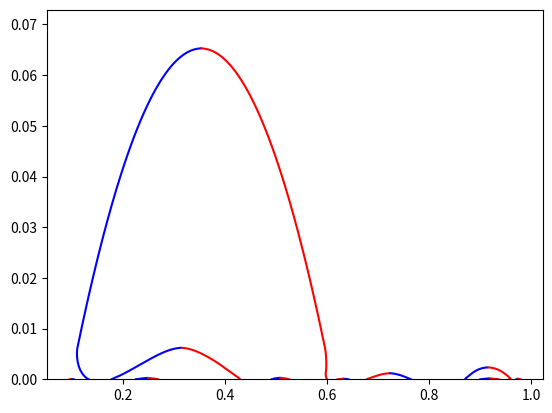

The matplotlib source for this figure:
# -*- coding: utf-8 -*-
"""
Created on Tue Jan 11 09:36:14 2022

@author: s161981
"""

# -*- coding: utf-8 -*-
"""
Created on Tue Dec 14 17:41:52 2021

@author: s161981
"""

import numpy as np
import matplotlib.pyplot as plt
import time as timer
from scipy.optimize import root

#%% INITIALISATION

### Simulation settings
simTime = 0.12         # Total simulation time
dt = 0.001              # Timestep for discretisation (or maximum, if adaptive)
minTimestep = 1e-7      # Minimum size of timestep (for adaptive)
adaptiveTime = True     # Whether to use adaptive timestep in integrator
reg = 'cutoff'          # Regularisation; either 'eps', 'V1', 'cutoff' or 'none'
eps = 0.01              # Regularisation parameter (for all three methods)
randomness = False      # Whether to add random noise to dislocation positions 
sigma = 0.01            # Standard dev. of noise (volatility)
withAnnihilation = True # Whether dislocations disappear from system after annihilation
collTres = 3e-3         # Collision threshold
stress = 0              # External force (also called 'F')
withCreation = False     # Whether to include creation
creaProc = 'zero'       # Creation procedure; either 'lin', 'zero' or 'dist' 
Fnuc = 5               # Threshold for magnitude of Peach-Koehler force 
tnuc = 0.01            # Threshold for duration of PK force magnitude before creation
domain = (0,1)          # Interval where initial dislocations and sources are placed 



def setExample(N): 
    """
    Initialises positions and charges of given nr of dislocations

    Parameters
    ----------
    N : int
        number of dislocations to initialise. 0,1,2,5 gives fixed examples, 
        other N give randomised settings with equally many +/- dislocations.

    Returns
    -------
    None (sets global variables).

    """
    global initialPositions, initialCharges, initialNrParticles
    
    if N == 0: ### Empty example; requires some adaptions in code below 
        # (e.g. turn off 'no dislocations left' break)
        initialPositions = np.array([np.nan, np.nan]) 
        initialCharges = np.array([1, -1])    
    
    
    elif N == 1: ### Example 1:
        initialPositions = np.array([0.5]) 
        initialCharges = np.array([1])
        
        
    elif N == 2: ### Example 2: 
        initialPositions = np.array([0.3, 0.75])
        initialCharges = np.array([1, -1])    
    
    
    elif N == 5: ### Example 3: 
        initialPositions = np.array([0.02, 0.2, 0.8, 0.85, 1]) 
        initialCharges = np.array([-1, -1, 1, 1, -1]) # Particle charges
    
    
    elif N == -1: # Additional comparison case (randomly generated but fixed): 
        initialPositions = np.array([0.00727305, 0.04039581, 0.25157344, 0.2757077, 0.28350536,
                                     0.36315111, 0.60467167, 0.68111491, 0.72468363, 0.7442808 ])
        initialCharges = np.array([-1.,  1., -1., -1.,  1.,  1.,  1., -1.,  1., -1.])
    
    elif N == -2: # Additional comparison case (randomly generated but fixed): 
        initialPositions = np.array([0.90041661, 0.09512205, 0.93625452, 0.67799578, 0.49170662,
            0.1327828 , 0.17790777, 0.76411685, 0.97124885, 0.22572291,
            0.4294073 , 0.87120555, 0.60016304, 0.97865076, 0.52582236,
            0.64176168, 0.10342922, 0.26874082, 0.6207242 , 0.95723599])
        initialCharges = np.array([-1.,  1.,  1.,  1., -1., -1., -1., 
                                   -1., -1., -1.,  1., -1.,  1.,  1.,
                                    1., -1., -1.,  1.,  1.,  1.])
    
    else: ### Given nr of particles, and option
        initialPositions = np.random.uniform(size = N) 
        initialCharges = np.ones(N)
        neg = np.random.choice(range(N),N//2, replace=False) #pick floor(N/2) indices at random
        initialCharges[neg] = -1 # Set half of charges to -1, rest remains 1
        # note: different from completely random charges, which would be the following: 
        # initialCharges = np.random.choice((-1,1),nrParticles)
    
    
    # Dependent paramaters (deducable from the ones defined above): 
    initialNrParticles = len(initialPositions)
    
        

def setSources(M): 
    """
    Initialises positions and charges of given nr of sources

    Parameters
    ----------
    M : int
        number of sources to initialise (except -1). -1,1 gives fixed examples,
        -1 serving as fixed reference case with 5 non-evenly distributed sources.
        Other values give N sources evenly distributed on interval [0,1]

    Returns
    -------
    None (sets global variables).

    """
    global nrSources, sourceLocs, nrBackgrSrc, backgrSrc
    # Initialise sourceLocs for creation: 
    
    if M == -1: 
        # sourceLocs = np.array([0.21, 0.3, 0.45, 0.75, 0.8]) # Irregularly spaced sources
        sourceLocs = np.array([0. , 0.1, 0.2, 0.3, 0.4, 0.5, 0.6, 0.7, 0.8, 0.9, 1. ])
    
    elif M == 1: 
        sourceLocs = np.array([0.55])
        
    
    else: # Evenly distribute given nr of sources
        sourceLocs = np.linspace(0, 1, M)
    
    
    nrSources = len(sourceLocs)


setExample(-2) 
if withCreation: 
    setSources(20)




# %% DEFINITIONS
def pairwiseDistance(x1, x2 = None):
    """ Compute distances between given positions
    
    Computes distances between all atoms, optionally for 
    closest copies taking boundaries into account.
    
    INPUT: np array of coordinates (single or multiple dimensions)
    OUTPUT: array of difference vectors and one of distances 
            between all coordinates
    """    
    
    if x2 is None: 
        x2 = x1
    
    diff = x1 - x2[:,np.newaxis] # Difference vectors 
        
    dist = np.abs(diff) # Compute length of difference vectors 
    
    return diff, dist



def interaction(diff,dist,b, regularisation = 'eps'):
    """
    Compute array of pairwise particle interactions for given 
    array of particle coordinates and charges 

    Parameters
    ----------
    diff : 2D numpy array (nxn)
        pairwise differences between all particle positions.
    dist : 2D numpy array (nxn)
        pairwise distances between all particle positions.
    b : 1D numpy array (n)
        charges of dislocations.
    regularisation : 'eps', 'V1', 'cutoff' or 'none', optional
        interaction regularisation method. The default is 'eps'.

    Returns
    -------
    interactions : 2D numpy array (nxn)
        representing force pairs of particles exert on each other.

    """
    # Set distance from particle to itself to (arbitrary) non-zero value to 
    # avoid div by 0; arbitrary, since this term cancels out anyway
    np.fill_diagonal(dist, 1) 
    chargeArray = b * b[:,np.newaxis] # Create matrix (b_i b_j)_ij
    
    if regularisation == 'eps': 
        distCorrected = (dist**2 + eps**2) 
    else: 
        distCorrected = dist**2 # Square to normalise difference vector
        
        # interactions = -(1/diff) * chargeArray # Only in 1D; else need diff/dist
    
    # Calculate matrix b_i b_j / (x_i - x_j):
    interactions = -(diff / distCorrected) * chargeArray 
    interactions = np.nan_to_num(interactions) # Set NaNs to 0
    
    if regularisation == 'V1': 
        interactions[dist < eps] = diff/eps**2
    
    if regularisation == 'cutoff': # Set values outside [-c,c] to  closest boundary
        interactions = np.clip(interactions, -1/eps, 1/eps) 
    
    return interactions



def PeachKoehler(sourceLocs, x, b, stress, regularisation = 'eps'):
    """Computes Peach-Koehler force for each source, possibly for regularised interaction
    
    (Sources are typically fixed equidistant grid points) """
    
    x = np.nan_to_num(x) #sets NaNs to 0
    diff, dist = pairwiseDistance(x, x2 = sourceLocs) 
    
    if regularisation == 'eps': 
        distCorrected = (dist**2 + eps**2) 
    else: 
        distCorrected = dist**2
    
    interactions = (diff / distCorrected) * b[np.newaxis,:] + stress 
    # (Stress according to final expression in meeting notes of 211213)
    interactions = np.nan_to_num(interactions) # Set NaNs to 0
    
    f = np.sum(interactions, axis = 1) # Per source, sum contributions over all dislocs
    
    return f

    

def texcToForce(t): 
    """ Given force exception time, computes corresponding force yielding equilibrium"""
    params = [0.283465, -0.013909, 0.000511, 0.325376]
    a,b,c,d = params
    
    return a/(t-d) + b/(t-d)**2 + c/(t-d)**3



def poly3(x, a,b,c,d): 
    """ Computes third-degree polynomial in x with coefficients a,b,c,d """
    return a * x**3 + b* x**2 + c * x + d


def forceTotexcSlow(F):
    """ Given force, computes corresponding exception time yielding equilibrium
        using root-finding algorithm. """
    params = [0.283465, -0.013909, 0.000511, 0.325376]
    a,b,c,d = params
    
    sol = root(poly3, 1/F, args=(-F,a,b,c)) 
    
    return sol.x + d



def forceTotexcFast(PK): 
    """ Given force, computes corresponding exception time yielding equilibrium
        using explicit formula for root of a 3rd-degree polynomial. """
    params = [0.283465, -0.013909, 0.000511, 0.325376]
    a,b,c,d = params
    
    x = np.abs(PK)
    
    A = -2* a**3 - 9 *a* b* x - 27* c* x**2
    B = -a**2 - 3* b* x
    C = (3 *x * (A + np.sqrt(A**2 + 4* B**3))**(1/3))
    
    rt = (2**(1/3) * B)/C - C/(3* 2**(1/3) *x) + (a + 3* d* x)/(3* x)
    
    return rt


class Source: 
    """ Represents a creation source and tracks creation thresholds.  
    
    Attributes: 
        pos: float, 
            position of source
        tAboveThreshold: float (positive) 
            tracks how long threshold is reached
        
    Methods: 
        updateThresTime: updates threshold time depending on 
                         whether force threshold is reached
    """
    
    def __init__(self, loc):
        """ Initialises source at position loc and time 0 (via Source(loc)) """
        
        self.loc = loc
        self.tAboveThreshold = 0
    
        
    def updateThresTime(self, PK, dt):
        """Given force and timestep, either increments threshold or sets to 0 """
        if (np.abs(PK) > Fnuc): 
            self.tAboveThreshold += dt
            if self.tAboveThreshold >= tnuc: 
                self.tAboveThreshold = 0
                return True
        else: 
            self.tAboveThreshold = 0
        
        return False
        


class Creation: 
    """ Single creation event (and exception time in case of gamma-creation) 
    
    Attributes: 
        loc: float
            location at which creation occurred
        PKAtCrea: float
            Peach-Koehler force at creation moment and location
        creaTime: float (positive)
            time at which creation occurred
        idx: integer
            index in position array of first created dislocation (from pair)
        inProgress: boolean
            indicating whether creation process is still in progress, 
            i.e. whether force exception should still hold
        """
    
    def __init__(self, loc, PK, t, idx):
        """ Initialisation of creation event at given parameters"""
        
        self.loc = loc
        self.PKAtCrea = PK
        self.creaTime = t
        self.idx = idx
        self.inProgress = True
            
    
    def createDipole(self):
        """ Creation of dislocations and definition of creation parameters
            according to set creation procedure. """
        
        if creaProc == 'lin': 
            self.texc = forceTotexcFast(self.PKAtCrea) # Choose fnct giving texc here
            
            locs = np.array([self.loc - 0.5*collTres, self.loc + 0.5*collTres])
        
        elif creaProc == 'zero': 
            self.texc = 1/(2*np.abs(self.PKAtCrea))**2
            locs = np.array([self.loc - 0.5*collTres, self.loc + 0.5*collTres])
        
        elif creaProc == 'dist':
            self.Lnuc = 1/(np.abs(self.PKAtCrea))
            locs = np.array([self.loc - 0.5*self.Lnuc, self.loc + 0.5*self.Lnuc])
        
        charges = np.array([1,-1])*np.sign(self.PKAtCrea)
        
        return locs, charges
    
    
    def forceAdjustment(self, t):
        """ Compute factor with which interaction between created pair is 
            multiplied to adjust forces """
        
        if creaProc == 'lin': 
            forceFact = (2*(t - self.creaTime)/self.texc - 1)
        
        elif creaProc == 'zero': 
            forceFact = 0
        
        return forceFact
    
    
    def exceptionCheck(self, t): 
        """ Check whether exception still applies to created pair """
        
        if (creaProc == 'lin') or (creaProc == 'zero'): 
            if t > self.creaTime + self.texc: 
                self.inProgress = False 
        elif creaProc == 'dist':
            self.inProgress = False


class Annihilation: 
    """ Describes annihilation event 
    
    Attributes: 
        annTime: float (positive)
            time at which annihilation event occurred
        dislocs: tuple of integers
            indices of dislocations involved in annihilation/collision
    """ 
    # Note: currently, this does not need to be a class. However, extensions
    #       with greater functionality may be desirable
    
    def __init__(self, annTime, dislocs):
        self.annTime = annTime
        self.dislocs = dislocs
        


# %% SIMULATION

### Precomputation
t = 0
stepSizes = []
times = [0]
maxUpdate = 0 # To store for computing adaptive timestep
maxTimestep = dt

trajectories = initialPositions[None,:] # Change shape into (1,len)
x = np.copy(initialPositions) 
b = np.copy(initialCharges) 
# ('copy' to create new array; otherwise, is just a 
# reference and changes if initialCharges changes)

annihilations = [] # To keep track of annihilation events (only for later analysis)

if withCreation: # Initialise sources and store classes in list
    sources = [Source(x) for x in sourceLocs] # Initialise source classes and store in list
    creations = []  # List of all creations (for analysis afterwards)
    currentCreations = [] # List to keep track of creations for which exception holds

simStartTime = timer.time() # To measure simulation computation time

### Simulation loop
while t < simTime: 
    # Creation: 
    if withCreation: # Check creation moment condition: 
        PK = PeachKoehler(sourceLocs, x, b, stress) 
        
        locs = []
        charges = []
        
        for i,src in enumerate(sources): 
            thresReached = src.updateThresTime(PK[i], dt) 
            # (Sources updated, boolean indicates whether threshold is reached)
            if thresReached: # If threshold is reached, initiate creation procedure: 
                # Initialise Creation: 
                newCrea = Creation(src.loc, PK[i], t, len(x) + 2*len(creations)) 
                creations.append(newCrea) # Append to  list of all creations
                currentCreations.append(newCrea) # Append to list of current creations
                # Obtain corresponding dipole locations and charges: 
                locs, charges = Creation.createDipole(newCrea) 
                x = np.append(x, locs) # Add new dipole to position vector
                b = np.append(b, charges) # Add new dipole to charge vector

                # Store charges of new For correct plot colours
                initialCharges = np.append(initialCharges, charges) 
                # extend _entire_ position array (over all timesteps) with NaNs. 
                trajectories = np.append(trajectories, 
                                         np.zeros((len(trajectories), len(locs)))*np.nan, 
                                         axis = 1) #
        
        
        # Check whether creations still have exception: 
        for crea in currentCreations: 
            crea.exceptionCheck(t)
        
        # Remove Creations that have no force exception (anymore) from list: 
        currentCreations = [crea for crea in currentCreations if crea.inProgress]  
  
    
    # Compute main forces/interaction: 
    diff, dist = pairwiseDistance(x)
    
    
    if withAnnihilation: # Make dislocs annihilate when necessary 
                         #(before computing interactions, s.t. annihilated 
                         # dislocs indeed do not influence the system anymore)
        tempDist = np.nan_to_num(dist, nan = 1000) + 1000*np.tril(np.ones((len(x),len(x)))) 
        # Set nans and non-above-diagonal entries to arbitrary large number, so 
        # that effectively all entries on and below diagonal are disregarded below
        
        chargeArray = b * b[:,np.newaxis] # Create matrix (b_i b_j)_ij
        collPart1, collPart2 = np.where((tempDist < collTres) * (chargeArray == -1)) 
        # Identifies pairs with opposite charge closer than collTres together 
        #('*' works as and-operator for 0/1 booleans). Format: ([parts A], [parts B]).
        
        # Go through list sequentially, annihilating not-yet-annihilated dislocs. 
        for i in range(len(collPart1)): 
            i1 = collPart1[i]
            i2 = collPart2[i]
            if b[i1] != 0 and b[i2] != 0: 
                b[i1] = 0
                b[i2] = 0
                x[i1] = np.nan
                x[i2] = np.nan
    
    
    interactions = interaction(diff,dist,b, regularisation = reg)
    
        
    # Adjust forces between newly created dislocations 
    # (keeping track of time since each creation separately)
    if withCreation: 
        for crea in currentCreations: # only contains pairs with force exception
            j = crea.idx
            interactions[j : j + 2, j : j + 2] *= crea.forceAdjustment(t)
        
    
    ## Main update step: 
    updates = np.nansum(interactions,axis = 1)  # Treats NaNs as zero
    
    
    if adaptiveTime: # rudimentary adaptive timestep; always between (minTimestep, dt)
        dt = np.clip(0.001/np.max(np.abs(updates)), minTimestep, maxTimestep)
        
        # better (hopefully): also always between (minTimestep, dt)
        # newMaxUpdate = np.max(np.abs(updates)) # For computing adaptive timestep
        # approxD2 = (newMaxUpdate - maxUpdate)/dt # Estimate 2nd derivative
        # dt = np.clip(1/approxD2, minTimestep, maxTimestep) 
        # stepSizes.append(dt)
        # maxUpdate = newMaxUpdate # Interchange to store for next iteration
        
        
    
    x_new = x + updates * dt 
    # (Alternative file available with built-in ODE-solver, without creation)
    
    if randomness: 
        random = sigma * np.random.normal(size = len(x)) # Random part of update
        x_new += random * np.sqrt(dt) 
    
        
    # Store all positions for visualisation: 
    trajectories = np.append(trajectories, x_new[None,:], axis = 0) 
    
    
    x = x_new
    t += dt
    times.append(t)
    
    
    # Stop simulation if all dislocations have annihilated:
    # (in this case PK=0, so no creations can occur anymore either)
    if np.isnan(x_new).all():
        print('No dislocations left')
        break # Breaks from outer 'while'-loop
    
    
    if((10*t/simTime) % 1 < 2*dt):
        print(f"{t:.5f} / {simTime}")


#Compute and print copmutation time for simulation 
duration = timer.time() - simStartTime
print("Simulation duration was ", int(duration/3600), 'hours, ', 
                                  int((duration%3600)/60), " minutes and ", 
                                  int(duration%60), "seconds")  


# %% VISUALISATION

#1D plot:    
def plot1D(bInitial, trajectories, t, log = False): 
    global pos, x_temp
    plt.clf() # Clears current figure
    
    trajectories = np.ndarray.squeeze(trajectories)
    colorDict = {1:'red', 0:'grey', -1:'blue'}
    
    nrPoints, nrTrajectories = np.shape(trajectories)
    
    y = t
    plt.ylim((0,1.1*t[-1]))
    
    if log: # Plot with time on log-scale
        t[0] = t[1]/2 # So that first timestep is clearly visible in plot. 
                      # Not quite truthful, but also not quite wrong. 
        plt.yscale('log')
        plt.ylim((t[0],t[-1])) 
    
    
    for i in range(nrTrajectories):
        x_current = trajectories[:,i]
        y_current = y
        
        plt.plot(x_current, y_current, c = colorDict.get(bInitial[i]))
        # Set colour of created dislocations according to charge they 
        # eventually get (not 0, which they begin with)



def printSummary(): 
    global nrRecollided, annDislocs, creaDislocs, overlap
    if withCreation: 
        print("Total nr of Creations: ", len(creations))
    print("Total nr of Annihilations: ", len(annihilations))
    if t < simTime: 
        print("Total annihilation time: ", t)
    else: 
        print("Total annihilation time: not reached")
    
    if withCreation: 
        if len(creations) > 0: 
            # See how many created dipoles recollided: 
            annDislocs = np.zeros((len(annihilations),2)) 
            creaDislocs = np.zeros((len(creations),2))
            nrRecollided = 0
            for i,ann in enumerate(annihilations): 
                annDislocs[i,:] = np.sort(ann.dislocs) #sort on lower index first to ease comparison below
            
            for i,crea in enumerate(creations): 
                creaDislocs[i,:] = np.array([crea.idx, crea.idx + 1])
            
            # Create list of pairs that were created, but also annihilated
            overlap = [pair for pair in creaDislocs if pair in annDislocs] 
            
            nrRecollided = len(overlap)
            fracSurvived = 1-nrRecollided/len(creations)
            
            print(len(creations), " creations, ", 
                  len(creations) - nrRecollided, " survived. (i.e. ", 
                  100*fracSurvived, "%)")
    
    if withCreation: 
        return len(annihilations), len(creations), nrRecollided, fracSurvived
    else: 
        return len(annihilations)
    


plot1D(initialCharges, trajectories, times, log = False)   
printSummary()
